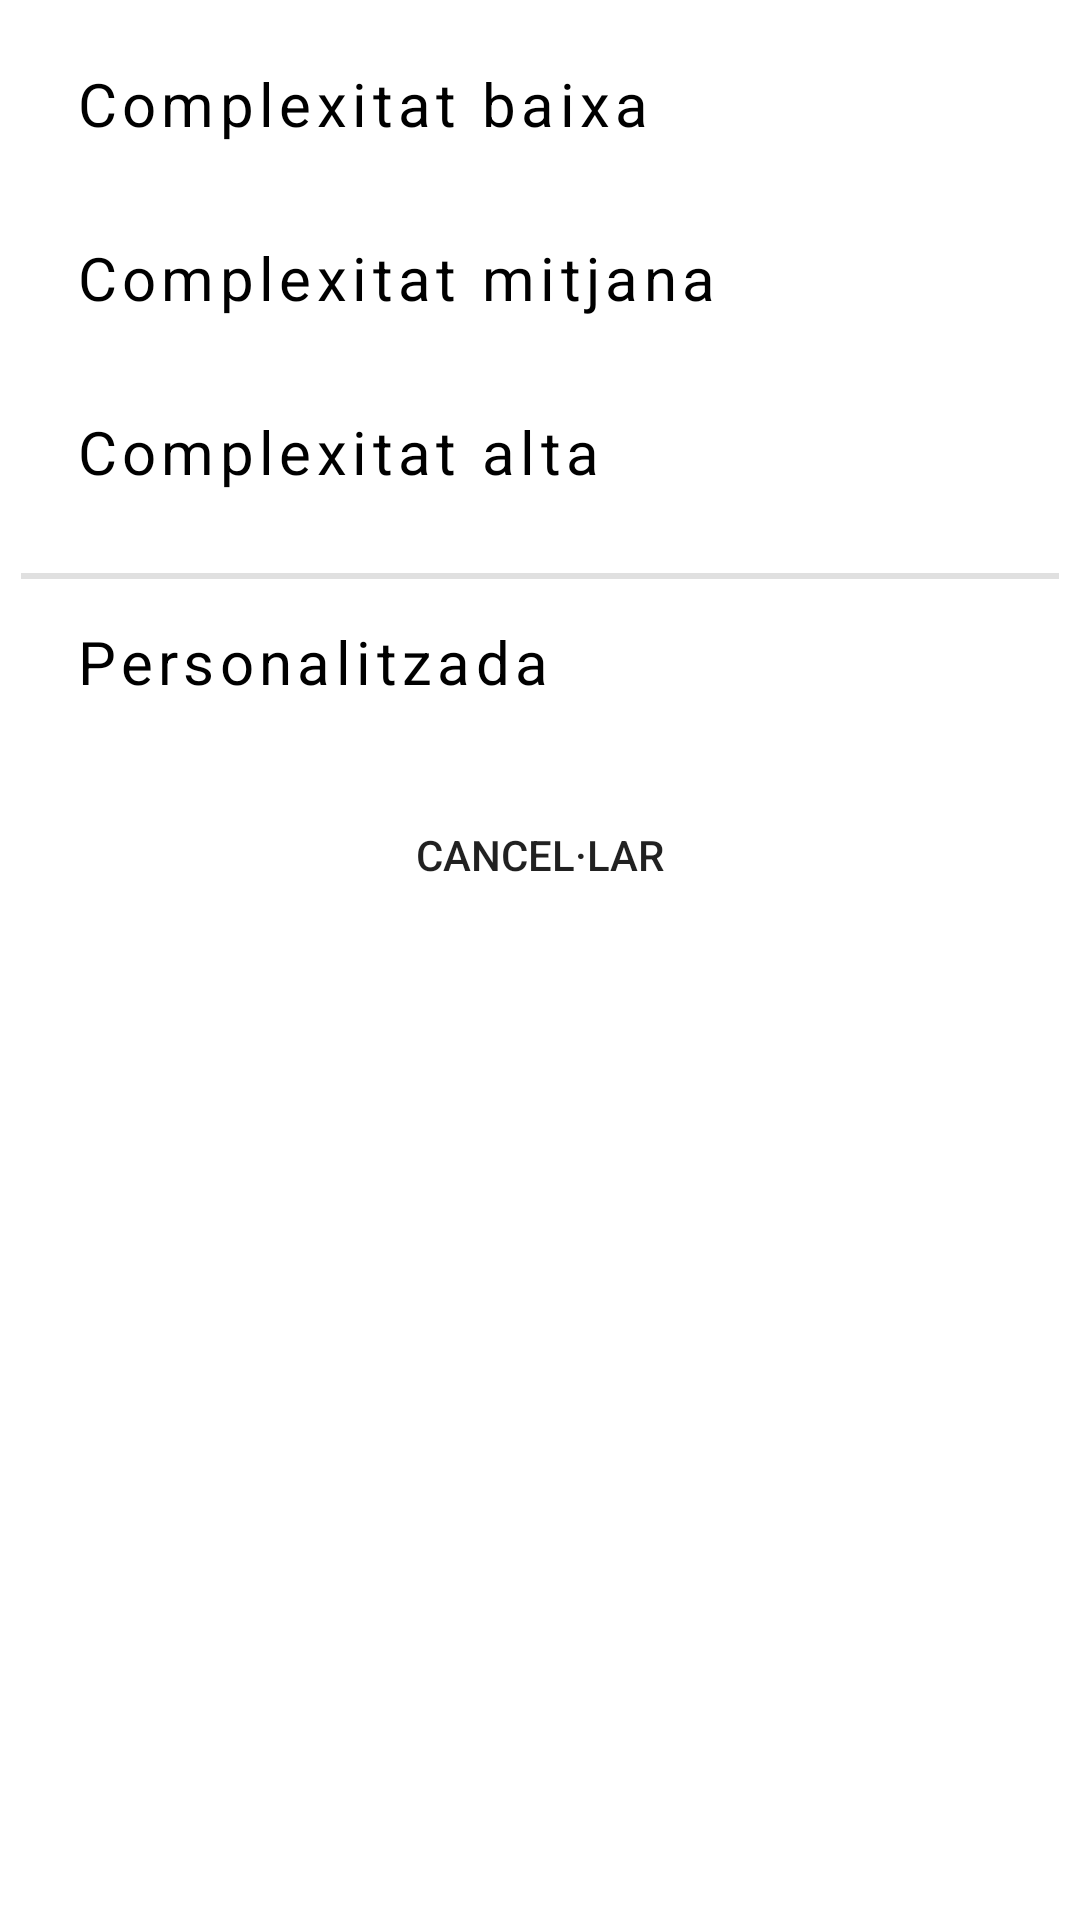

This screen was rendered from an Android layout file. Write that file and the resources it references.
<!-- AndroidManifest.xml: application theme Theme.Keyly_Projecte_Intermodular -->
<!-- res/layout/layout_generar_contrasenya.xml -->
<?xml version="1.0" encoding="utf-8"?>
<LinearLayout xmlns:android="http://schemas.android.com/apk/res/android"
    android:layout_width="300dp"
    android:layout_height="wrap_content"
    xmlns:app="http://schemas.android.com/apk/res-auto"
    android:paddingTop="17dp"
    android:paddingBottom="17dp"
    android:layout_gravity="center"
    android:orientation="vertical"
    android:background="@drawable/background_dialog">

    <Button
        android:id="@+id/btnBaixa"
        android:layout_width="match_parent"
        android:layout_height="wrap_content"
        android:gravity="left"
        android:layout_marginStart="17dp"
        android:layout_marginEnd="17dp"
        android:text="@string/etiquetaComBaixa"
        android:fontFamily="sans-serif"
        android:textAllCaps="false"
        android:textSize="20dp"
        android:textColor="@color/black"
        style="@style/Widget.MaterialComponents.Button.TextButton"/>

    <Button
        android:id="@+id/btnMitjana"
        android:layout_width="match_parent"
        android:layout_height="wrap_content"
        android:gravity="left"
        android:layout_marginTop="10dp"
        android:layout_marginBottom="10dp"
        android:layout_marginStart="17dp"
        android:layout_marginEnd="17dp"
        android:text="@string/etiquetaComMitjana"
        android:fontFamily="sans-serif"
        android:textAllCaps="false"
        android:textSize="20dp"
        android:textColor="@color/black"
        style="@style/Widget.MaterialComponents.Button.TextButton"/>

    <Button
        android:id="@+id/btnAlta"
        android:layout_width="match_parent"
        android:layout_height="wrap_content"
        android:gravity="left"
        android:layout_marginStart="17dp"
        android:layout_marginEnd="17dp"
        android:text="@string/etiquetaComAlta"
        android:fontFamily="sans-serif"
        android:textAllCaps="false"
        android:textSize="20dp"
        android:textColor="@color/black"
        style="@style/Widget.MaterialComponents.Button.TextButton"/>

    <View
        android:layout_width="match_parent"
        android:layout_height="2dp"
        android:layout_marginTop="10dp"
        android:layout_marginBottom="10dp"
        android:layout_marginStart="7dp"
        android:layout_marginEnd="7dp"
        android:background="@color/grey"/>

    <Button
        android:id="@+id/btnPersonalitzada"
        android:layout_width="match_parent"
        android:layout_height="wrap_content"
        android:gravity="left"
        android:layout_marginStart="17dp"
        android:layout_marginEnd="17dp"
        android:text="@string/etiquetaPersonalitzada"
        android:fontFamily="sans-serif"
        android:textAllCaps="false"
        android:textSize="20dp"
        android:textColor="@color/black"
        style="@style/Widget.MaterialComponents.Button.TextButton"/>

        <Button
            android:id="@+id/btnCancelar"
            android:layout_width="match_parent"
            android:layout_height="wrap_content"
            android:layout_gravity="center"
            android:layout_marginTop="10dp"
            android:layout_marginStart="20dp"
            android:layout_marginEnd="20dp"
            android:text="@string/btnCancelar"
            app:backgroundTint="@null"
            android:background="@drawable/background_button_purple"/>

</LinearLayout>
<!-- resources referenced by this layout -->
<resources>
  <color name="black">#FF000000</color>
  <color name="grey">#E0E0E0</color>
  <!-- drawable background_dialog (drawable) -->
  <?xml version="1.0" encoding="utf-8"?>
  <shape xmlns:android="http://schemas.android.com/apk/res/android">
  
      <solid android:color="@color/white"/>
  
      <corners
          android:bottomLeftRadius="14dp"
          android:bottomRightRadius="14dp"
          android:topLeftRadius="14dp"
          android:topRightRadius="14dp"/>
  
  </shape>
  <string name="btnCancelar">Cancel·lar</string>
  <string name="etiquetaComAlta">Complexitat alta</string>
  <string name="etiquetaComBaixa">Complexitat baixa</string>
  <string name="etiquetaComMitjana">Complexitat mitjana</string>
  <string name="etiquetaPersonalitzada">Personalitzada</string>
  <style name="Theme.Keyly_Projecte_Intermodular" parent="Base.Theme.Keyly_Projecte_Intermodular" />
  <color name="white">#FFFFFFFF</color>
  <style name="Base.Theme.Keyly_Projecte_Intermodular" parent="Theme.MaterialComponents.DayNight.NoActionBar">
          
          
      </style>
</resources>
